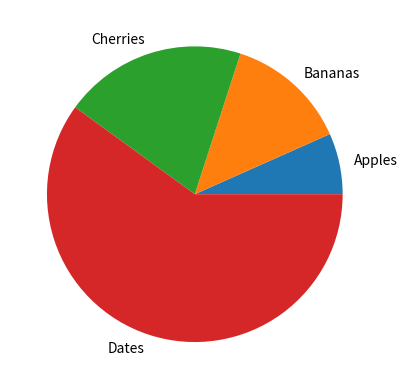

This chart was generated by the following Python code:
import matplotlib.pyplot as plot

import numpy as np

x=np.array([10,20,30,90])
mylabels = ["Apples", "Bananas", "Cherries", "Dates"]
plot.pie(x,labels=mylabels)
plot.show()